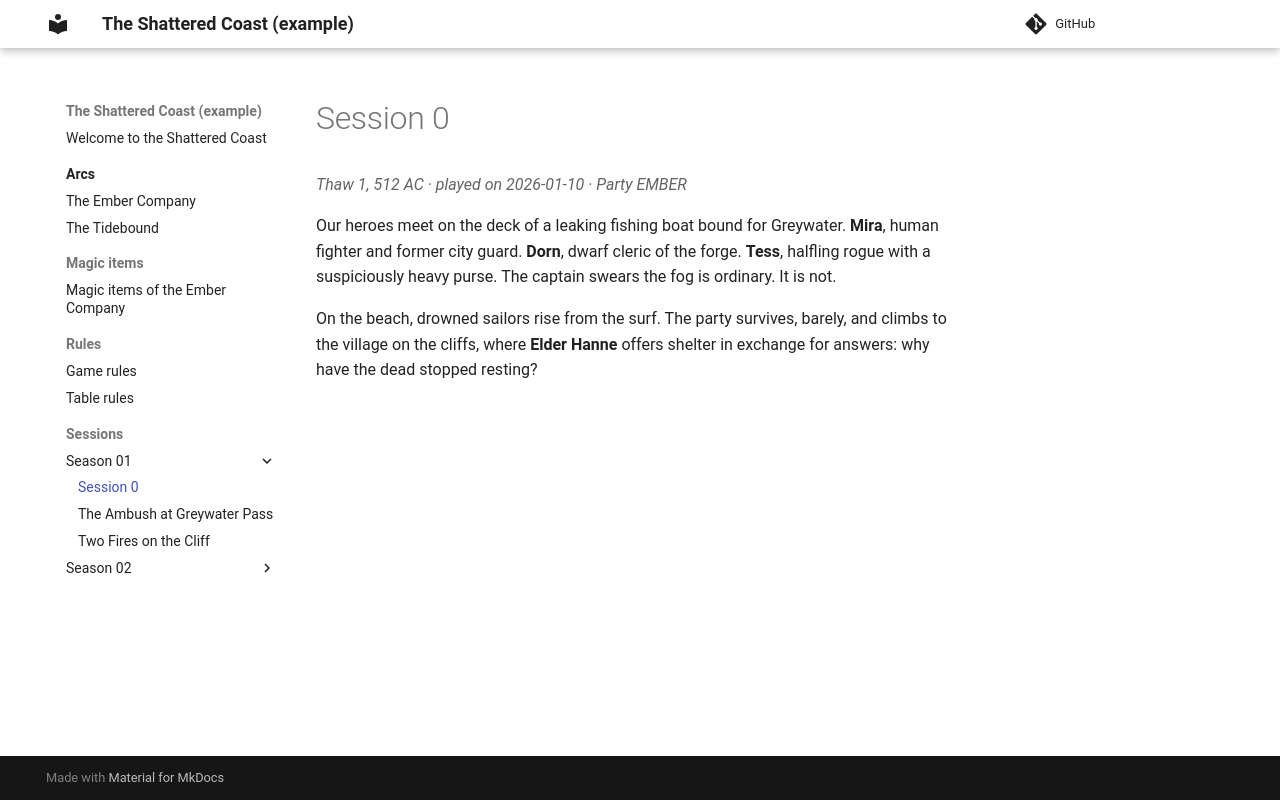

repository: mbalasso/dnd-campaign-wiki · page: sessions/season-01/s01-00/index.html · generator: mkdocs

---
session: S01-00
real_date: 2026-01-10
game_date: Thaw 1, 512 AC
arc: [EMBER]
---

# Session 0

Our heroes meet on the deck of a leaking fishing boat bound for Greywater. **Mira**, human fighter and former city guard. **Dorn**, dwarf cleric of the forge. **Tess**, halfling rogue with a suspiciously heavy purse. The captain swears the fog is ordinary. It is not.

On the beach, drowned sailors rise from the surf. The party survives, barely, and climbs to the village on the cliffs, where **Elder Hanne** offers shelter in exchange for answers: why have the dead stopped resting?
